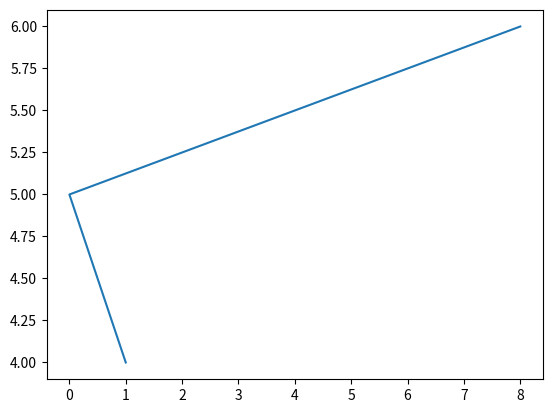
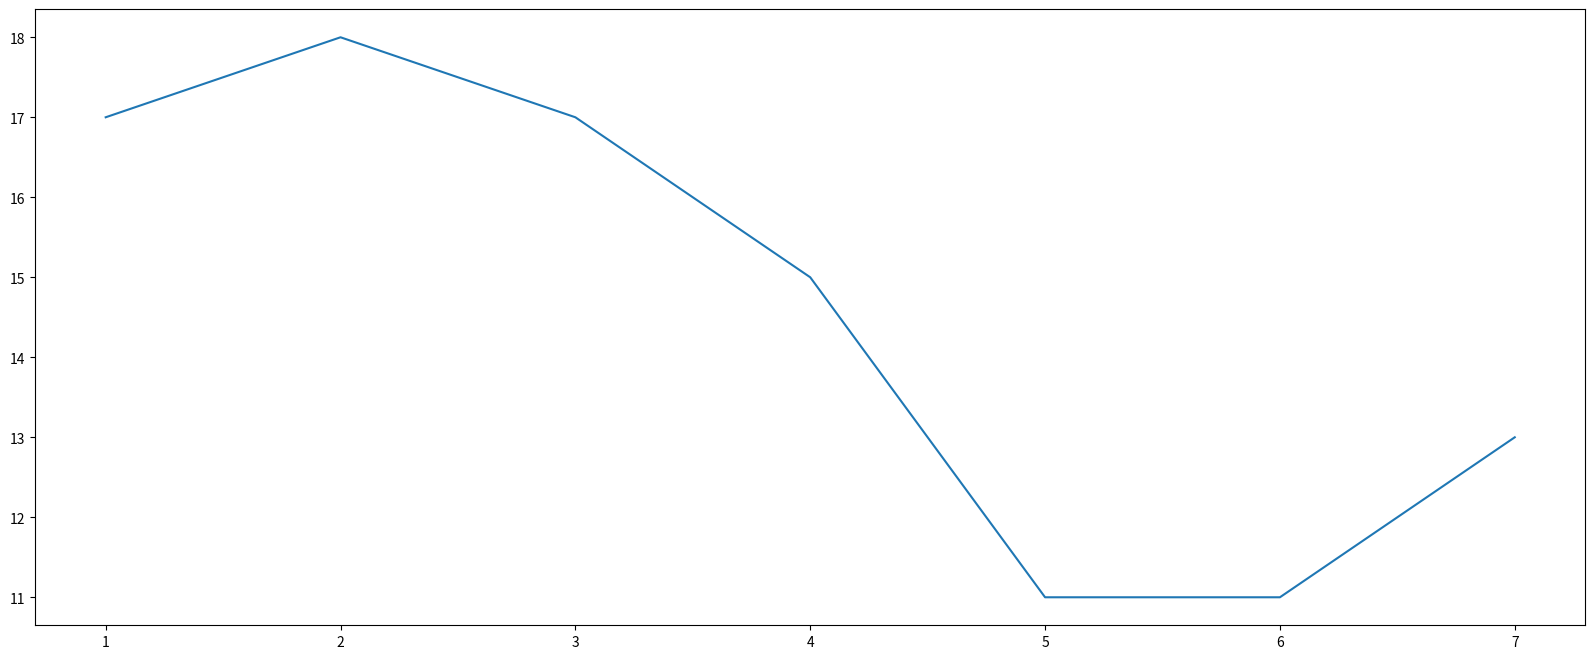
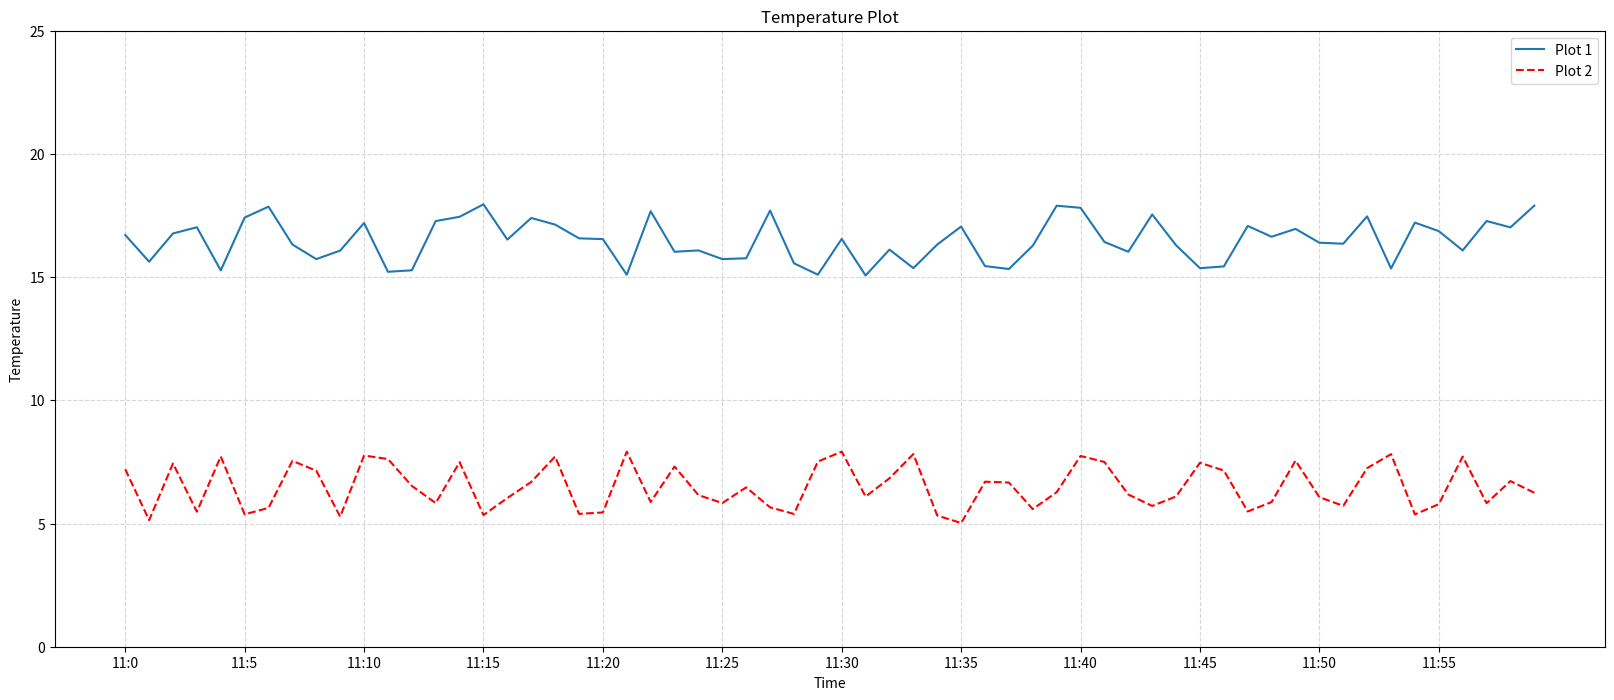
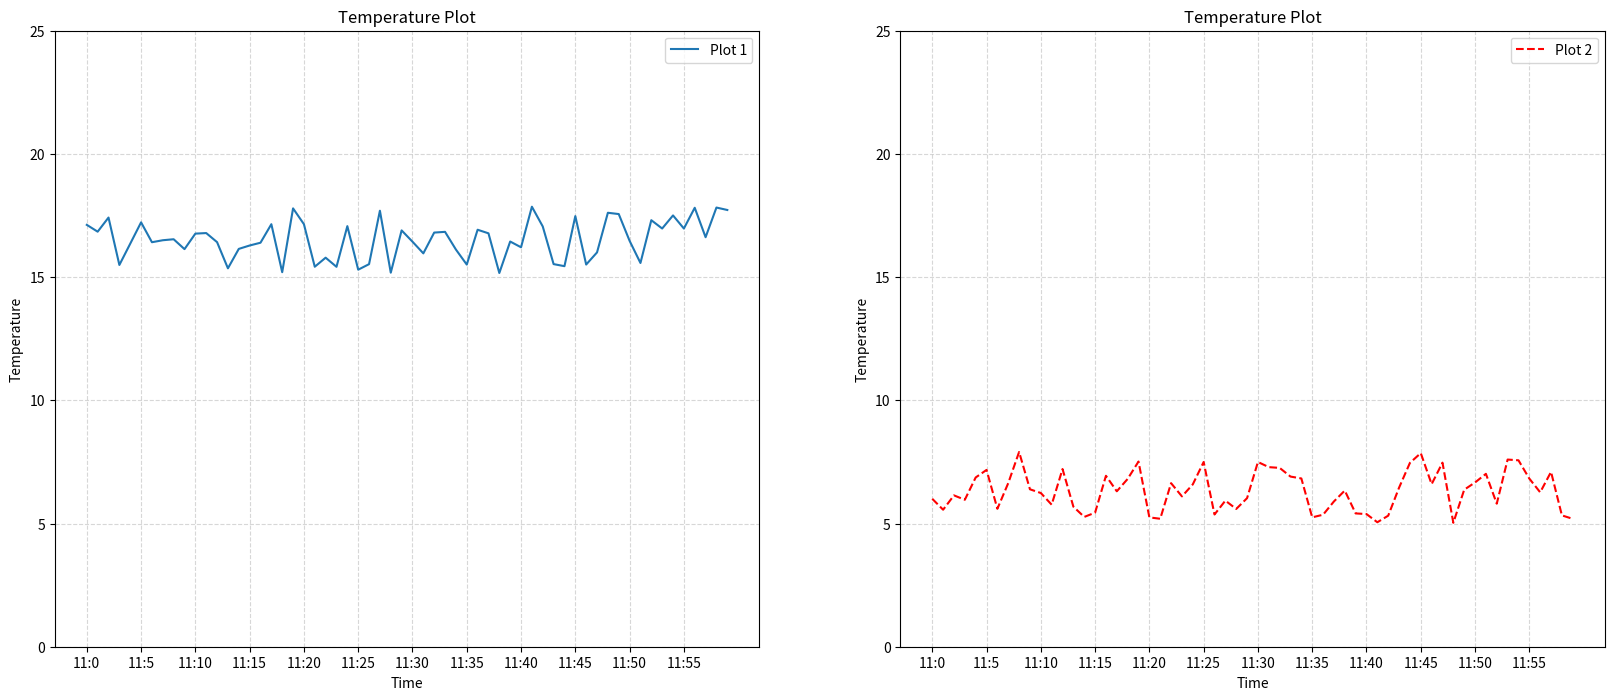
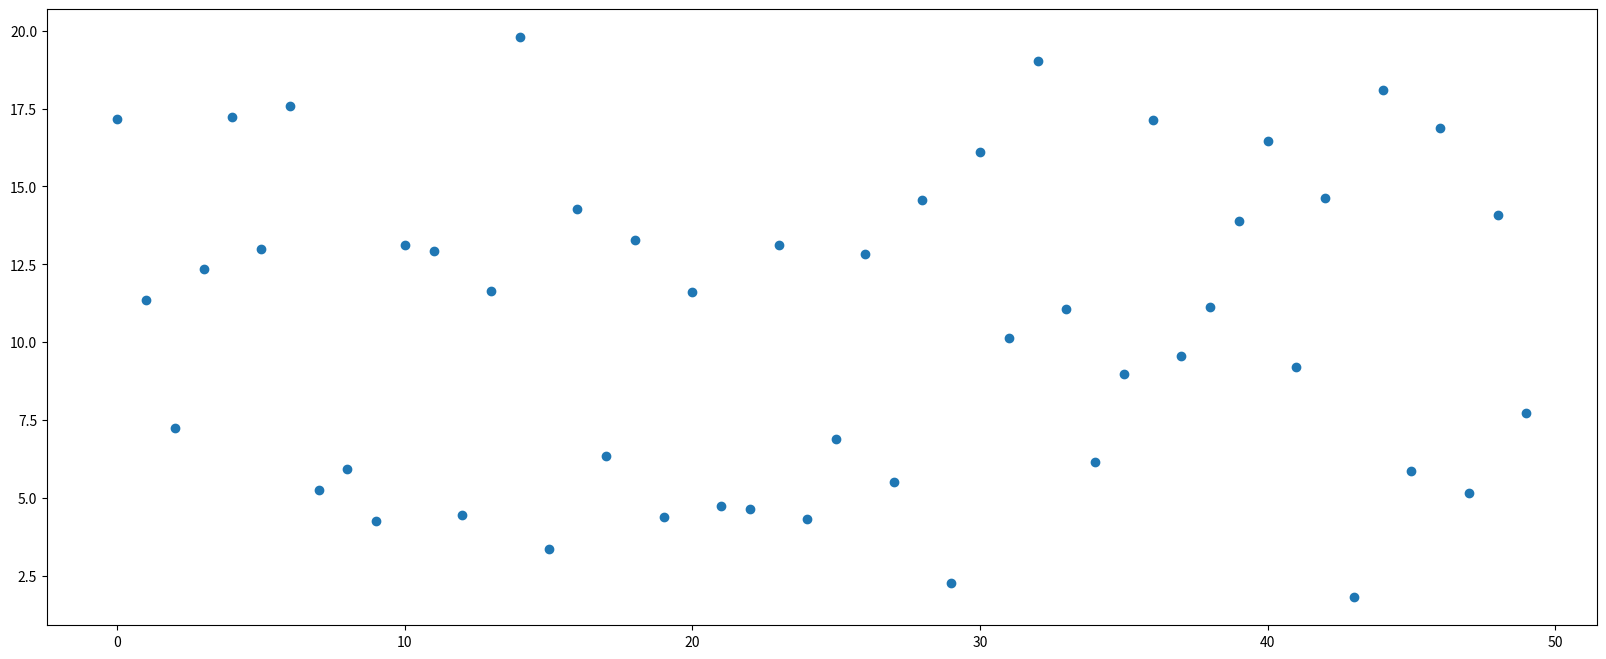
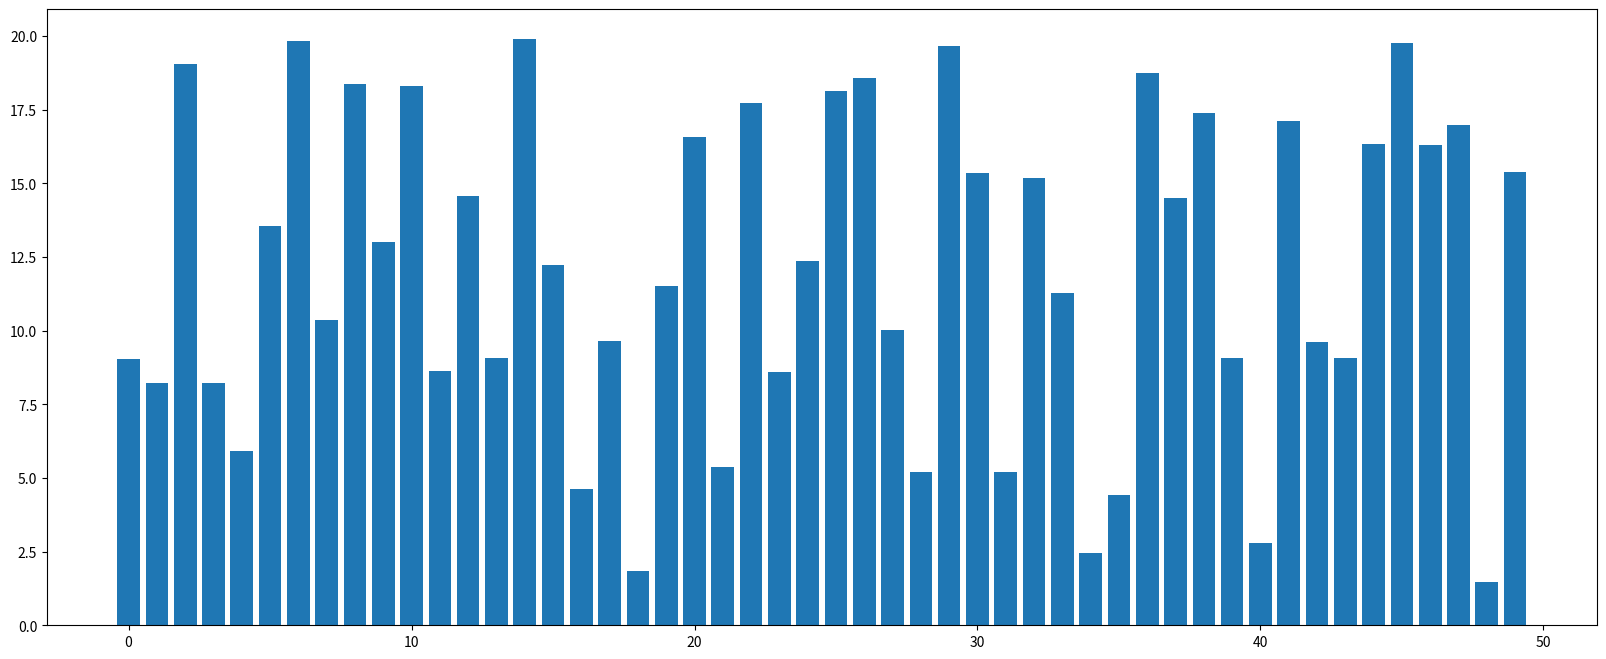
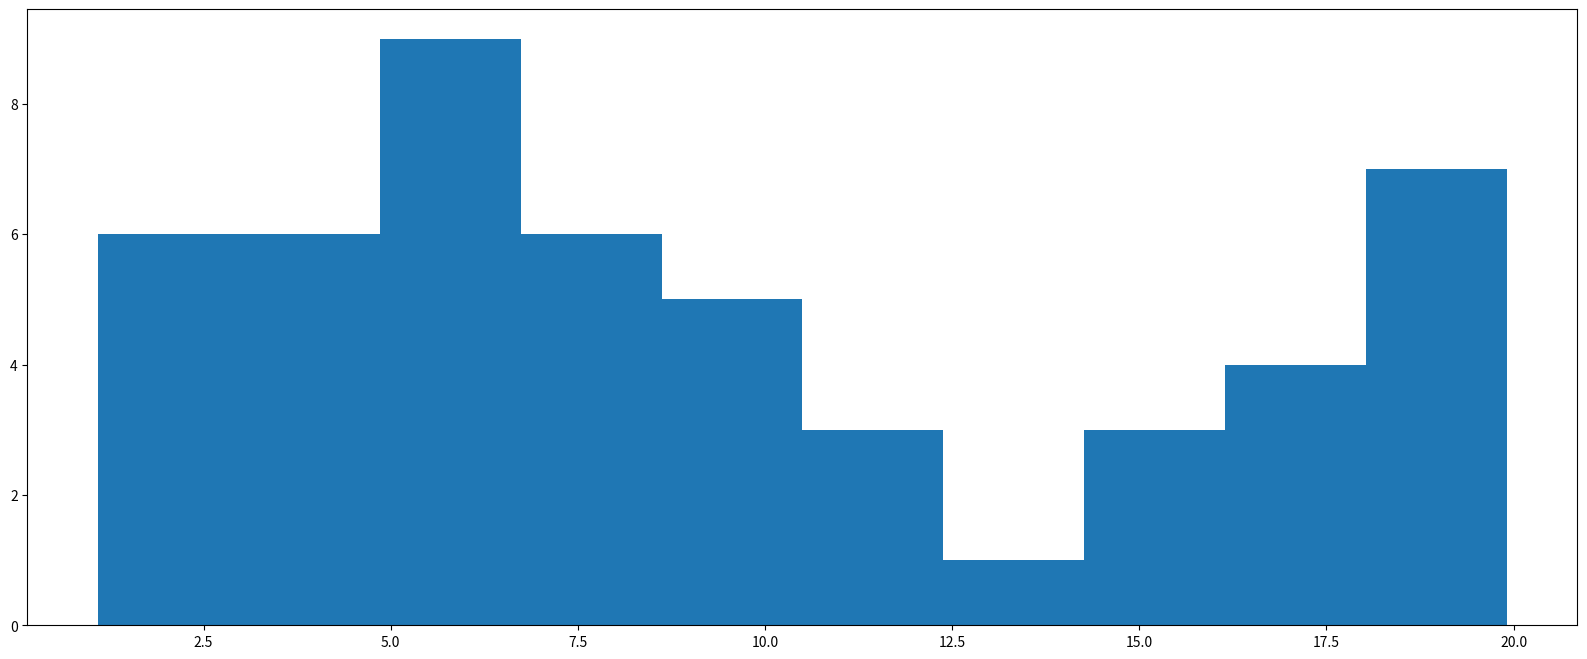
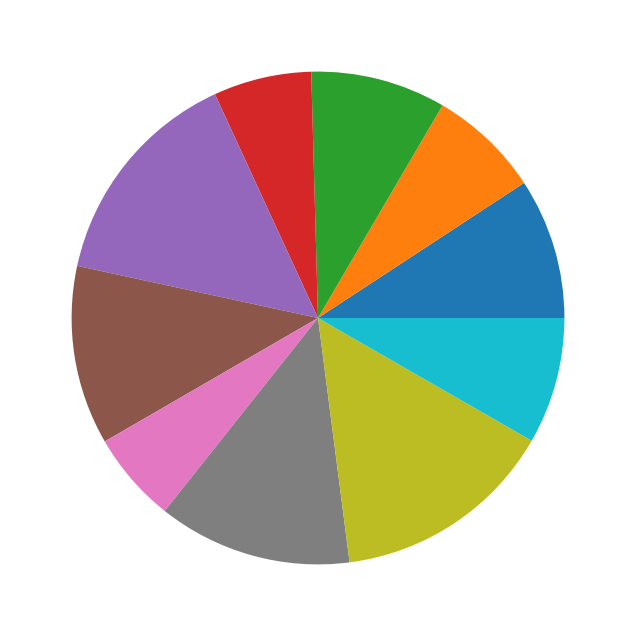

The script that saved these images, in order:
# Databricks notebook source
# MAGIC %md
# MAGIC # Matplotlib介绍
# MAGIC 内容预览  
# MAGIC * 什么是Matplotlib
# MAGIC * 为什么要学习Matplotlib
# MAGIC * 实现一个简单的Matplotlib画图
# MAGIC * 认识Matplotlib图像结构
# MAGIC * Matplotlib三层结构

# COMMAND ----------

# MAGIC %md
# MAGIC ## 什么是Matplotlib
# MAGIC * 专门用于开发2D图表
# MAGIC * 使用起来及其简单
# MAGIC * 以渐进、交互式方式实现数据可视化

# COMMAND ----------

# MAGIC %md
# MAGIC ## 为什么要学习Matplotlib
# MAGIC 可视化是在整个数据挖掘的关键辅助工具，可以清晰的理解数据，从而调整我们的分析方法
# MAGIC * 能将数据进行可视化，更直观的呈现
# MAGIC * 使数据更加客观、更具说服力

# COMMAND ----------

# MAGIC %md
# MAGIC ## 引入模块
# MAGIC 在正式使用Matplotlib之前，需要在代码中将其引入

# COMMAND ----------

# 引入 matplotlib.pyplot 模块
import matplotlib.pyplot as plt

# 引入其他需要的模块
import random

# COMMAND ----------

# MAGIC %md
# MAGIC ## 实现一个简单的Matplotlib画图

# COMMAND ----------

plt.figure()
plt.plot([1,0,8],[4,5,6])
plt.show()

# COMMAND ----------

# MAGIC %md
# MAGIC ## 认识Matplotlib图像结构

# COMMAND ----------

# MAGIC %md
# MAGIC ## Matplotlib三层结构

# COMMAND ----------

# MAGIC %md
# MAGIC ### 1 容器层
# MAGIC 容器层主要由Canvas（画板层）、Figure（画布层）、Axes（绘图区/坐标系）组成。

# COMMAND ----------

# MAGIC %md
# MAGIC ### 2 辅助显示层
# MAGIC 辅助显示层是Axes内的除了根据数据绘制出的图像以外的内容。主要包括：外观（facecolor）、边框线（spines）、坐标轴（axis）、坐标轴名称（axis label）、坐标轴刻度（tick）、坐标轴刻度标签（tick label）、网格线（grid）、图例（legend）、标题（title）等内容。

# COMMAND ----------

# MAGIC %md
# MAGIC ### 3 图像层
# MAGIC 图像层指Axes内通过plot、scatter、bar、histogram、pie等函数根据数据绘制出的图像。

# COMMAND ----------

# MAGIC %md
# MAGIC # 折线图（plot）与基础绘图功能

# COMMAND ----------

# MAGIC %md
# MAGIC ## 折线图绘制与保存图片
# MAGIC 为了更好地理解所有基础绘图功能，我们通过天气温度变化的绘图来融合所有的基础API使用

# COMMAND ----------

# MAGIC %md
# MAGIC ### 1 matplotlib.pyplot 模块
# MAGIC 包含了一系列类似于matlab的画图函数。

# COMMAND ----------

# MAGIC %md
# MAGIC ### 2 折现绘制与显示
# MAGIC 展现一周的天气，比如从星期一到星期日的天气温度

# COMMAND ----------

# 1、创建画布（容器层）
plt.figure(figsize=(20,8))

# 2、绘制折线图（图像层）
plt.plot([1,2,3,4,5,6,7],[17,18,17,15,11,11,13])

# 3、显示图像
plt.show()

# COMMAND ----------

# MAGIC %md
# MAGIC 使用`plt.savefig(path)`可以将图片保存到指定的路径。
# MAGIC > 注意：plt.show()会释放figure资源，如果在show()之后再去savefig(path)进行保存，只能保存空白图片。

# COMMAND ----------

# 设置画布大小
# figsize 指定画布大小，dpi 指定分辨率
plt.figure(figsize=(20,8),dpi=100)

# 准备数据
x = range(60)
y1 = [random.uniform(15,18) for i in x]
y2 = [random.uniform(5,8) for i in x]

# 绘制折线图
# 绘制第一条折线
plt.plot(x, y1,label="Plot 1")
# 绘制第二条折线
plt.plot(x, y2, color='r', linestyle="--",label="Plot 2")

# 修改x、y的刻度
# 准备x的刻度说明
x_label = ["11:{}".format(i) for i in x]
# 设置x的刻度范围(0-60)及步长(5)
plt.xticks(x[::5], x_label[::5])
# 设置y的刻度范围(0-30)及步长(5)
plt.yticks(range(0, 30, 5))

# 添加网格显示
plt.grid(True, linestyle="--",alpha=0.5)

# 添加坐标轴名称、标题
plt.xlabel("Time")
plt.ylabel("Temperature")
plt.title("Temperature Plot")

# 显示图例
# 对应于plt.plot(x, y1,label="Plot 1")中的 label="Plot 1"
plt.legend()

# 显示图像
plt.show()

# COMMAND ----------

# MAGIC %md
# MAGIC 多个坐标系显示 - plt.subplots
# MAGIC * matplotlib.pyplot.subplots(nrows=1,ncols=1,**fig_kw)创建一个带有多个axes的图

# COMMAND ----------

# 创建具有两个绘图区的画布
figure, axes = plt.subplots(nrows=1,ncols=2,figsize=(20,8))

# 准备数据
x = range(60)
y1 = [random.uniform(15,18) for i in x]
y2 = [random.uniform(5,8) for i in x]

# 绘制折线图
# 绘制第一条折线
axes[0].plot(x, y1,label="Plot 1")
# 绘制第二条折线
axes[1].plot(x, y2, color='r', linestyle="--",label="Plot 2")

# 修改x、y的刻度
# 准备x的刻度说明
x_label = ["11:{}".format(i) for i in x]
# 设置x的刻度范围(0-60)及步长(5)
axes[0].set_xticks(x[::5])
axes[0].set_xticklabels( x_label[::5])
axes[1].set_xticks(x[::5])
axes[1].set_xticklabels( x_label[::5])
# 设置y的刻度范围(0-30)及步长(5)
axes[0].set_yticks(range(0, 30, 5))
axes[1].set_yticks(range(0, 30, 5))

# 添加网格显示
axes[0].grid(True, linestyle="--",alpha=0.5)
axes[1].grid(True, linestyle="--",alpha=0.5)

# 添加坐标轴名称、标题
axes[0].set_xlabel("Time")
axes[1].set_xlabel("Time")
axes[0].set_ylabel("Temperature")
axes[1].set_ylabel("Temperature")
axes[0].set_title("Temperature Plot")
axes[1].set_title("Temperature Plot")

# 显示图例
# 对应于plt.plot(x, y1,label="Plot 1")中的 label="Plot 1"
axes[0].legend()
axes[1].legend()

# 显示图像
plt.show()

# COMMAND ----------

# MAGIC %md
# MAGIC # 散点图（scatter）
# MAGIC 散点图是指在回归分析中，数据点在直角坐标系平面上的分布图，散点图表示因变量随自变量而变化的大致趋势，据此可以选择合适的函数对数据点进行拟合。  
# MAGIC 用两组数据构成多个坐标点，考察坐标点的分布，判断两变量之间是否存在某种关联或总结坐标点的分布模式。散点图将序列显示为一组点。值由点在图表中的位置表示。类别由图表中的不同标记表示。散点图通常用于比较跨类别的聚合数据。

# COMMAND ----------

# 1、创建画布（容器层）
plt.figure(figsize=(20,8))

# 2、绘制折线图（图像层）
plt.scatter(range(50),[random.uniform(1,20) for i in range(50)])

# 3、显示图像
plt.show()

# COMMAND ----------

# MAGIC %md
# MAGIC # 柱状图（bar）

# COMMAND ----------

# 1、创建画布（容器层）
plt.figure(figsize=(20,8))

# 2、绘制折线图（图像层）
plt.bar(range(50),[random.uniform(1,20) for i in range(50)])

# 3、显示图像
plt.show()

# COMMAND ----------

# MAGIC %md
# MAGIC # 直方图（histogram）

# COMMAND ----------

# 1、创建画布（容器层）
plt.figure(figsize=(20,8))

# 2、绘制折线图（图像层）
plt.hist([random.uniform(1,20) for i in range(50)])

# 3、显示图像
plt.show()

# COMMAND ----------

# MAGIC %md
# MAGIC # 饼图（pie）

# COMMAND ----------

# 1、创建画布（容器层）
plt.figure(figsize=(20,8))

list = [random.uniform(1,5) for i in range(10)]

# 2、绘制折线图（图像层）
plt.pie(list)

# 3、显示图像
plt.show()
